Run: headless pygame with SDL's dummy video driver; simulated clock (each Clock.tick advances the game by its frame time, no real sleeping); random seed 0; keys injected as events and as key.get_pressed() state; no mouse input.
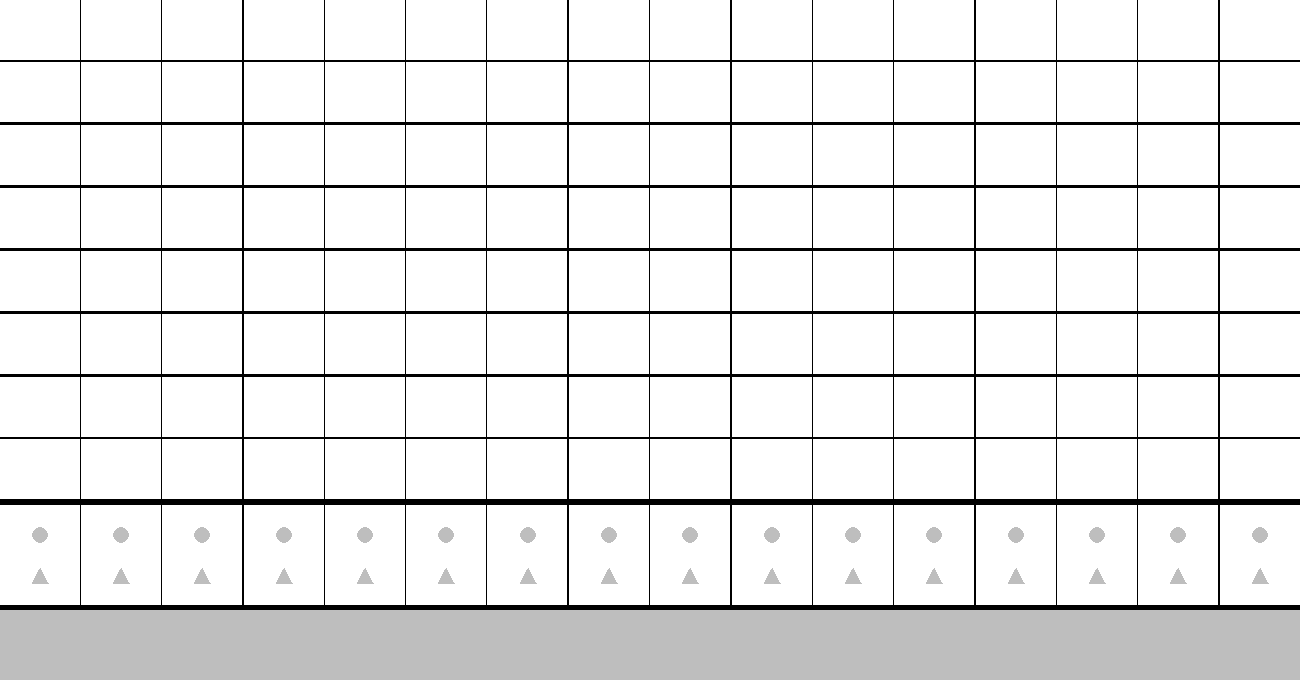
Frame 1 of 4 · flips 1–60 · no input
Frame 2 of 4 · flips 61–180 · tapped SPACE, RETURN · held RIGHT (→), D · screen unchanged from frame 1, image omitted
Frame 3 of 4 · flips 181–300 · held DOWN (↓), S · screen unchanged from frame 2, image omitted
Frame 4 of 4 · flips 301–420 · held LEFT (←), A, UP (↑), W · screen unchanged from frame 3, image omitted

The pygame program that drew these frames:

import sys
import random
import time
import pygame


class Cell:
    def __init__(self, screen: pygame.Surface, color):
        self.screen = screen
        self.color = color
        
            

    def draw(self):
        self.x = 0
        self.y = 0
        self.width = 80
        spacing_horizontal = 20
        self.height = 60
        spacing_vertical = 20
       
        for k in range(8):
            for k in range(16):
                pygame.draw.rect(self.screen, self.color, (self.x, self.y, self.width, self.height))
                self.x += self.width + (spacing_horizontal / 15)
            self.x = 0
            self.y += self.height + (spacing_vertical / 7)
        
        self.y = 505
        
        for k in range(16):
            pygame.draw.rect(self.screen, self.color, (self.x, self.y, self.width, 100))
            pygame.draw.circle(self.screen, pygame.Color("Gray"), (40 + self.x, 535), 8)
            pygame.draw.polygon(self.screen, pygame.Color("Gray"), [(40 + self.x, 568), (32 + self.x, 583), (48 + self.x, 583)], 0)
            self.x += self.width + (spacing_horizontal / 15)
    
        pygame.draw.rect(self.screen, pygame.Color("Gray"), (0, 610, self.screen.get_width(), 70))
        
    


def main():
    pygame.init()
    pygame.display.set_caption("cells")
    screen = pygame.display.set_mode((1300, 680))
    cell_grid = Cell(screen, pygame.Color("White"))
    clock = pygame.time.Clock()

    while True:
        clock.tick(60)
        for event in pygame.event.get():
            if event.type == pygame.QUIT:
                sys.exit()

        screen.fill(pygame.Color("Black"))
        cell_grid.draw()
    

        pygame.display.update()

main()
